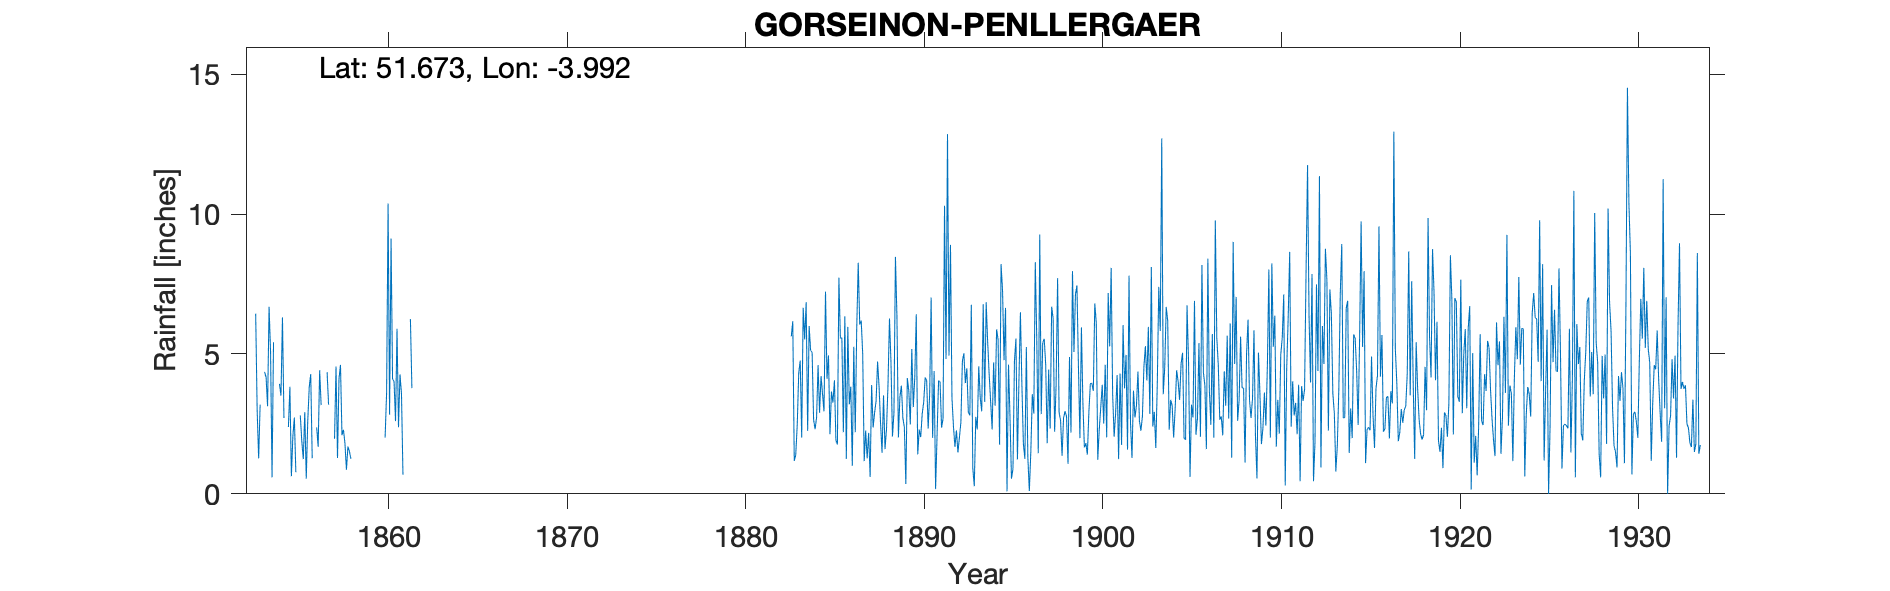

The file beside this chart, header and first rows:
GORSEINON PENLLERGAER, , , , , , , , , , , , , , , , , , , , , , , 
Grid ref, SS623990, Long, -3.992, Lat, 51.67, Elevation, 240, ft, , , , , , , , , , , , , , , 
Station no, 4031, , , , , , , , , , , , , , , , , , , , , , 
, 1850, 1851, 1852, 1853, 1854, 1855, 1856, 1857, 1858, 1859, 1860, 1861, 1862, 1863, 1864, 1865, 1866, 1867, 1868, 1869, 1870, 1871, 1872
January, , , , 6.44, 5.42, 0.63, 3.82, 4.35, 1.81, , 4.45, 2.38, , , , , , , , , , , 
February, , , , 2.97, -999, 2.06, 4.28, 3.19, 0.86, , -999, 4.27, , , , , , , , , , , 
March, , , , 1.27, -999, 2.73, 1.27, -999, 1.69, , -999, 3.58, , , , , , , , , , , 
April, , , , 3.19, -999, 0.77, -999, -999, 1.52, , 2.01, 0.68, , , , , , , , , , , 
May, , , , -999, 3.93, -999, -999, -999, 1.25, , 3.61, -999, , , , , , , , , , , 
June, , , , -999, 3.51, -999, 2.37, 1.97, , , 10.38, -999, , , , , , , , , , , 
July, , , , 4.36, 6.31, 2.8, 1.68, 4.55, , , 2.83, -999, , , , , , , , , , , 
August, , , , 4.17, 2.71, 1.88, 4.42, 1.28, , , 9.13, -999, , , , , , , , , , , 
September, , , , 3.13, -999, 1.24, 3.17, 4.11, , , 4.1, 6.25, , , , , , , , , , , 
October, , , , 6.69, -999, 2.92, -999, 4.61, , , 4.02, 3.78, , , , , , , , , , , 
November, , , , 5.09, 2.39, 0.54, -999, 2.1, , , 2.6, -999, , , , , , , , , , , 
December, , , , 0.59, 3.83, 2.6, -999, 2.29, , , 5.9, -999, , , , , , , , , , , 
Total, , , , 44.56, 39.01, 26.31, 39.91, 40.12, , , 55.28, 50.39, , , , , , , , , , , 
NOTES, , , , , , , , , , , , , , , , , , , , , , , 
Bracketed results for 1856  Apr/May 6.87…, , , , , , , , , , , , , , , , , , , , , , , 
Bracketed results for 1861 May/Jun/ 13.4…, , , , , , , , , , , , , , , , , , , , , , , 
1881 and 1882 have been removed because …, , , , , , , , , , , , , , , , , , , , , , , 
